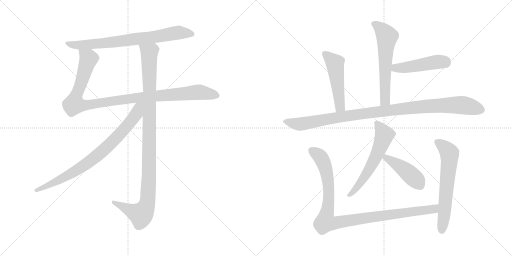
t = 0.00 s
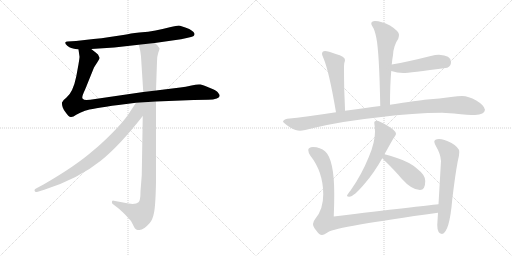
t = 2.07 s
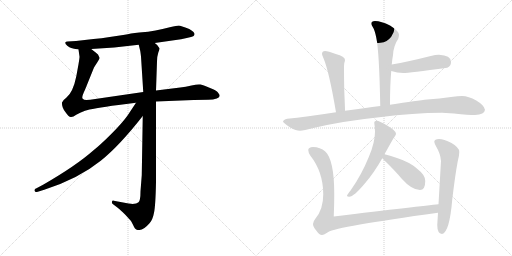
t = 4.14 s
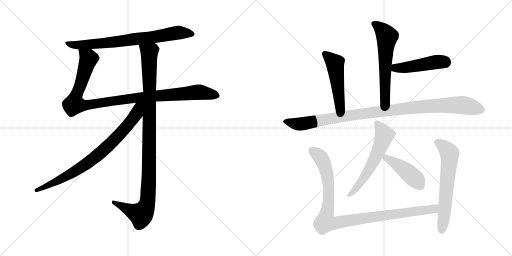
t = 6.21 s
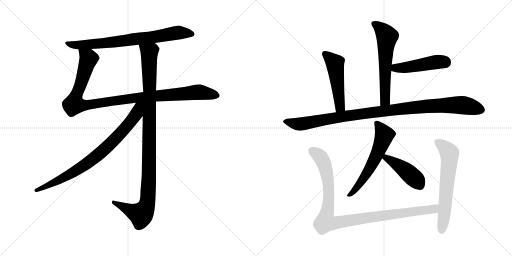
t = 8.29 s
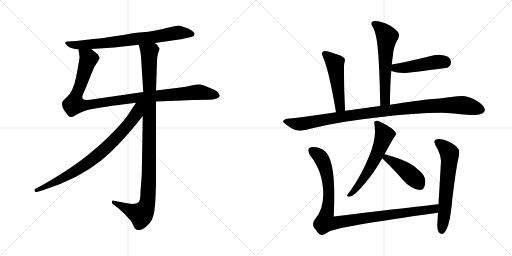
t = 10.36 s

The animated SVG that drew these frames (rendered in a browser with its animation timeline set to each time). Animation: 12 CSS @keyframes rules; one cycle of 10.36 s.

<svg version="1.1" viewBox="0 0 2048 1024" xmlns="http://www.w3.org/2000/svg">
  <g stroke="lightgray" stroke-dasharray="1,1" stroke-width="1" transform="scale(4, 4)">
    <line x1="0" y1="0" x2="256" y2="256"></line>
    <line x1="256" y1="0" x2="0" y2="256"></line>
    <line x1="128" y1="0" x2="128" y2="256"></line>
    <line x1="0" y1="128" x2="256" y2="128"></line>
    <line x1="256" y1="0" x2="512" y2="256"></line>
    <line x1="512" y1="0" x2="256" y2="256"></line>
    <line x1="384" y1="0" x2="384" y2="256"></line>
    <line x1="256" y1="128" x2="512" y2="128"></line>
  </g>
<g transform="scale(1, -1) translate(0, -850)">
   <style type="text/css">
    @keyframes keyframes0 {
      from {
       stroke: black;
       stroke-dashoffset: 760;
       stroke-width: 128;
       }
       71% {
       animation-timing-function: step-end;
       stroke: black;
       stroke-dashoffset: 0;
       stroke-width: 128;
       }
       to {
       stroke: black;
       stroke-width: 1024;
       }
       }
       #make-me-a-hanzi-animation-0 {
         animation: keyframes0 0.868490s both;
         animation-delay: 0.000000s;
         animation-timing-function: linear;
       }
    @keyframes keyframes1 {
      from {
       stroke: black;
       stroke-dashoffset: 1067;
       stroke-width: 128;
       }
       78% {
       animation-timing-function: step-end;
       stroke: black;
       stroke-dashoffset: 0;
       stroke-width: 128;
       }
       to {
       stroke: black;
       stroke-width: 1024;
       }
       }
       #make-me-a-hanzi-animation-1 {
         animation: keyframes1 1.118327s both;
         animation-delay: 0.868490s;
         animation-timing-function: linear;
       }
    @keyframes keyframes2 {
      from {
       stroke: black;
       stroke-dashoffset: 1074;
       stroke-width: 128;
       }
       78% {
       animation-timing-function: step-end;
       stroke: black;
       stroke-dashoffset: 0;
       stroke-width: 128;
       }
       to {
       stroke: black;
       stroke-width: 1024;
       }
       }
       #make-me-a-hanzi-animation-2 {
         animation: keyframes2 1.124023s both;
         animation-delay: 1.986817s;
         animation-timing-function: linear;
       }
    @keyframes keyframes3 {
      from {
       stroke: black;
       stroke-dashoffset: 811;
       stroke-width: 128;
       }
       73% {
       animation-timing-function: step-end;
       stroke: black;
       stroke-dashoffset: 0;
       stroke-width: 128;
       }
       to {
       stroke: black;
       stroke-width: 1024;
       }
       }
       #make-me-a-hanzi-animation-3 {
         animation: keyframes3 0.909993s both;
         animation-delay: 3.110840s;
         animation-timing-function: linear;
       }
    @keyframes keyframes4 {
      from {
       stroke: black;
       stroke-dashoffset: 602;
       stroke-width: 128;
       }
       66% {
       animation-timing-function: step-end;
       stroke: black;
       stroke-dashoffset: 0;
       stroke-width: 128;
       }
       to {
       stroke: black;
       stroke-width: 1024;
       }
       }
       #make-me-a-hanzi-animation-4 {
         animation: keyframes4 0.739909s both;
         animation-delay: 4.020833s;
         animation-timing-function: linear;
       }
    @keyframes keyframes5 {
      from {
       stroke: black;
       stroke-dashoffset: 468;
       stroke-width: 128;
       }
       60% {
       animation-timing-function: step-end;
       stroke: black;
       stroke-dashoffset: 0;
       stroke-width: 128;
       }
       to {
       stroke: black;
       stroke-width: 1024;
       }
       }
       #make-me-a-hanzi-animation-5 {
         animation: keyframes5 0.630859s both;
         animation-delay: 4.760742s;
         animation-timing-function: linear;
       }
    @keyframes keyframes6 {
      from {
       stroke: black;
       stroke-dashoffset: 508;
       stroke-width: 128;
       }
       62% {
       animation-timing-function: step-end;
       stroke: black;
       stroke-dashoffset: 0;
       stroke-width: 128;
       }
       to {
       stroke: black;
       stroke-width: 1024;
       }
       }
       #make-me-a-hanzi-animation-6 {
         animation: keyframes6 0.663411s both;
         animation-delay: 5.391601s;
         animation-timing-function: linear;
       }
    @keyframes keyframes7 {
      from {
       stroke: black;
       stroke-dashoffset: 1052;
       stroke-width: 128;
       }
       77% {
       animation-timing-function: step-end;
       stroke: black;
       stroke-dashoffset: 0;
       stroke-width: 128;
       }
       to {
       stroke: black;
       stroke-width: 1024;
       }
       }
       #make-me-a-hanzi-animation-7 {
         animation: keyframes7 1.106120s both;
         animation-delay: 6.055012s;
         animation-timing-function: linear;
       }
    @keyframes keyframes8 {
      from {
       stroke: black;
       stroke-dashoffset: 593;
       stroke-width: 128;
       }
       66% {
       animation-timing-function: step-end;
       stroke: black;
       stroke-dashoffset: 0;
       stroke-width: 128;
       }
       to {
       stroke: black;
       stroke-width: 1024;
       }
       }
       #make-me-a-hanzi-animation-8 {
         animation: keyframes8 0.732585s both;
         animation-delay: 7.161132s;
         animation-timing-function: linear;
       }
    @keyframes keyframes9 {
      from {
       stroke: black;
       stroke-dashoffset: 440;
       stroke-width: 128;
       }
       59% {
       animation-timing-function: step-end;
       stroke: black;
       stroke-dashoffset: 0;
       stroke-width: 128;
       }
       to {
       stroke: black;
       stroke-width: 1024;
       }
       }
       #make-me-a-hanzi-animation-9 {
         animation: keyframes9 0.608073s both;
         animation-delay: 7.893717s;
         animation-timing-function: linear;
       }
    @keyframes keyframes10 {
      from {
       stroke: black;
       stroke-dashoffset: 1027;
       stroke-width: 128;
       }
       77% {
       animation-timing-function: step-end;
       stroke: black;
       stroke-dashoffset: 0;
       stroke-width: 128;
       }
       to {
       stroke: black;
       stroke-width: 1024;
       }
       }
       #make-me-a-hanzi-animation-10 {
         animation: keyframes10 1.085775s both;
         animation-delay: 8.501790s;
         animation-timing-function: linear;
       }
    @keyframes keyframes11 {
      from {
       stroke: black;
       stroke-dashoffset: 637;
       stroke-width: 128;
       }
       67% {
       animation-timing-function: step-end;
       stroke: black;
       stroke-dashoffset: 0;
       stroke-width: 128;
       }
       to {
       stroke: black;
       stroke-width: 1024;
       }
       }
       #make-me-a-hanzi-animation-11 {
         animation: keyframes11 0.768392s both;
         animation-delay: 9.587565s;
         animation-timing-function: linear;
       }
</style>
<path d="M 619.0 678.0 L 724.0 693.0 Q 750.0 698.0 764.0 702.0 Q 778.0 705.0 778.0 714.0 Q 779.0 714.0 774.0 722.0 Q 770.0 726.0 757.0 734.0 Q 722.0 748.0 715.0 748.0 Q 709.0 748.0 679.0 741.0 Q 650.0 733.0 622.0 728.0 Q 595.0 723.0 557.0 720.0 Q 520.0 716.0 499.0 711.0 L 439.0 702.0 Q 406.0 697.0 374.0 694.0 L 304.0 686.0 L 270.0 684.0 Q 263.0 684.0 261.0 680.0 Q 260.0 674.0 269.0 667.0 Q 278.0 660.0 285.0 658.0 Q 293.0 655.0 314.0 652.0 L 365.0 654.0 L 457.0 660.0 L 555.0 671.0 L 619.0 678.0 Z" fill="lightgray"></path> 
<path d="M 624.0 444.0 L 775.0 450.0 L 832.0 451.0 Q 854.0 451.0 867.0 456.0 Q 887.0 463.0 873.0 478.0 Q 869.0 486.0 850.0 494.0 L 821.0 506.0 Q 814.0 509.0 802.0 512.0 Q 790.0 514.0 766.0 508.0 Q 742.0 502.0 721.0 500.0 L 624.0 488.0 L 573.0 482.0 L 381.0 454.0 Q 358.0 450.0 346.0 450.0 Q 335.0 450.0 330.0 456.0 Q 326.0 462.0 340.0 491.0 L 376.0 580.0 L 390.0 602.0 Q 398.0 615.0 398.0 618.0 Q 398.0 620.0 392.0 632.0 Q 387.0 637.0 365.0 654.0 C 341.0 673.0 310.0 682.0 314.0 652.0 L 318.0 624.0 Q 319.0 622.0 314.0 593.0 L 305.0 544.0 Q 292.0 480.0 265.0 459.0 Q 250.0 448.0 248.0 440.0 Q 247.0 432.0 251.0 420.0 Q 256.0 408.0 260.0 404.0 Q 275.0 382.0 283.0 382.0 Q 292.0 381.0 305.0 391.0 Q 319.0 400.0 340.0 407.0 Q 365.0 416.0 474.0 430.0 L 544.0 439.0 L 624.0 444.0 Z" fill="lightgray"></path> 
<path d="M 514.0 36.0 L 455.0 47.0 Q 450.0 49.0 448.0 44.0 Q 446.0 38.0 451.0 34.0 L 472.0 18.0 Q 475.0 16.0 490.0 2.0 Q 506.0 -13.0 514.0 -23.0 Q 525.0 -32.0 532.0 -49.0 Q 540.0 -67.0 545.0 -68.0 Q 550.0 -70.0 556.0 -70.0 Q 573.0 -72.0 599.0 -42.0 Q 611.0 -28.0 616.0 -1.0 Q 622.0 25.0 624.0 121.0 L 624.0 444.0 L 624.0 488.0 L 628.0 604.0 Q 628.0 624.0 633.0 639.0 Q 639.0 654.0 638.0 657.0 Q 633.0 669.0 619.0 678.0 C 598.0 700.0 548.0 700.0 555.0 671.0 L 560.0 650.0 Q 561.0 649.0 564.0 624.0 L 573.0 482.0 L 571.0 386.0 L 567.0 149.0 L 562.0 85.0 Q 562.0 47.0 554.0 41.0 Q 547.0 34.0 530.0 34.0 Q 526.0 36.0 514.0 36.0 Z" fill="lightgray"></path> 
<path d="M 544.0 439.0 L 511.0 389.0 Q 489.0 358.0 445.0 314.0 Q 401.0 270.0 373.0 248.0 Q 304.0 187.0 174.0 112.0 L 146.0 97.0 Q 137.0 94.0 138.0 88.0 Q 139.0 81.0 148.0 82.0 L 177.0 91.0 Q 314.0 135.0 403.0 207.0 Q 477.0 266.0 571.0 386.0 C 619.0 446.0 566.0 472.0 544.0 439.0 Z" fill="lightgray"></path> 
<path d="M 1560.0 431.0 Q 1560.0 512.0 1565.0 566.0 L 1567.0 592.0 Q 1569.0 615.0 1572.0 629.0 Q 1574.0 668.0 1593.0 695.0 Q 1596.0 705.0 1596.0 711.0 Q 1596.0 725.0 1560.0 748.0 Q 1525.0 766.0 1500.0 766.0 Q 1485.0 766.0 1485.0 755.0 Q 1485.0 751.0 1491.0 742.0 Q 1499.0 730.0 1505.0 700.0 Q 1517.0 644.0 1521.0 426.0 C 1522.0 396.0 1560.0 401.0 1560.0 431.0 Z" fill="lightgray"></path> 
<path d="M 1565.0 566.0 Q 1589.0 558.0 1613.0 558.0 Q 1635.0 558.0 1789.0 579.0 Q 1804.0 585.0 1804.0 602.0 Q 1804.0 629.0 1756.0 631.0 Q 1742.0 631.0 1723.0 626.0 Q 1632.0 603.0 1567.0 592.0 C 1537.0 587.0 1536.0 575.0 1565.0 566.0 Z" fill="lightgray"></path> 
<path d="M 1300.0 646.0 Q 1288.0 646.0 1288.0 634.0 Q 1288.0 631.0 1294.0 617.0 Q 1316.0 566.0 1344.0 401.0 C 1349.0 371.0 1380.0 377.0 1380.0 407.0 L 1380.0 411.0 Q 1380.0 419.0 1377.0 488.0 Q 1376.0 544.0 1376.0 583.0 Q 1376.0 588.0 1377.0 597.0 Q 1380.0 607.0 1380.0 610.0 Q 1380.0 624.0 1343.0 634.0 Q 1312.0 646.0 1300.0 646.0 Z" fill="lightgray"></path> 
<path d="M 1344.0 401.0 Q 1222.0 382.0 1149.0 375.0 Q 1133.0 371.0 1132.0 363.0 Q 1134.0 358.0 1161.0 340.0 Q 1184.0 327.0 1200.0 327.0 Q 1213.0 327.0 1258.0 339.0 Q 1373.0 366.0 1517.0 381.0 Q 1655.0 399.0 1768.0 399.0 L 1816.0 396.0 Q 1875.0 390.0 1900.0 390.0 Q 1938.0 391.0 1940.0 411.0 Q 1937.0 429.0 1905.0 448.0 Q 1874.0 466.0 1848.0 466.0 Q 1832.0 466.0 1804.0 462.0 Q 1758.0 456.0 1709.0 452.0 Q 1672.0 448.0 1560.0 431.0 L 1521.0 426.0 Q 1459.0 418.0 1380.0 407.0 L 1344.0 401.0 Z" fill="lightgray"></path> 
<path d="M 1508.0 367.0 Q 1497.0 367.0 1497.0 359.0 Q 1500.0 340.0 1500.0 323.0 Q 1500.0 281.0 1476.0 224.0 Q 1446.0 150.0 1403.0 89.0 Q 1388.0 71.0 1388.0 67.0 Q 1388.0 63.0 1397.0 63.0 Q 1415.0 63.0 1460.0 117.0 Q 1497.0 160.0 1529.0 217.0 L 1538.0 233.0 Q 1564.0 280.0 1574.0 297.0 Q 1584.0 311.0 1584.0 315.0 Q 1584.0 327.0 1547.0 349.0 Q 1516.0 367.0 1508.0 367.0 Z" fill="lightgray"></path> 
<path d="M 1529.0 217.0 Q 1534.0 211.0 1542.0 204.0 Q 1583.0 164.0 1606.0 136.0 Q 1647.0 90.0 1680.0 90.0 Q 1701.0 90.0 1701.0 126.0 Q 1701.0 150.0 1672.0 172.0 Q 1644.0 200.0 1588.0 218.0 Q 1558.0 229.0 1538.0 233.0 C 1509.0 239.0 1509.0 239.0 1529.0 217.0 Z" fill="lightgray"></path> 
<path d="M 1252.0 262.0 Q 1233.0 261.0 1233.0 250.0 Q 1233.0 241.0 1241.0 228.0 Q 1293.0 162.0 1293.0 73.0 Q 1293.0 13.0 1262.0 -24.0 Q 1252.0 -36.0 1252.0 -46.0 Q 1252.0 -57.0 1265.0 -72.0 Q 1277.0 -90.0 1288.0 -90.0 Q 1296.0 -90.0 1313.0 -78.0 Q 1347.0 -57.0 1752.0 -1.0 C 1782.0 3.0 1784.0 36.0 1754.0 33.0 Q 1685.0 26.0 1335.0 -16.0 Q 1337.0 29.0 1337.0 73.0 Q 1337.0 211.0 1301.0 244.0 Q 1281.0 262.0 1252.0 262.0 Z" fill="lightgray"></path> 
<path d="M 1752.0 -1.0 L 1749.0 -50.0 Q 1749.0 -84.0 1768.0 -86.0 Q 1798.0 -80.0 1809.0 52.0 Q 1821.0 153.0 1831.0 205.0 Q 1837.0 227.0 1837.0 240.0 L 1837.0 243.0 Q 1837.0 260.0 1806.0 278.0 Q 1775.0 294.0 1756.0 294.0 Q 1738.0 294.0 1737.0 283.0 Q 1738.0 277.0 1744.0 265.0 Q 1762.0 235.0 1764.0 206.0 L 1754.0 33.0 L 1752.0 -1.0 Z" fill="lightgray"></path> 
      <clipPath id="make-me-a-hanzi-clip-0">
      <path d="M 619.0 678.0 L 724.0 693.0 Q 750.0 698.0 764.0 702.0 Q 778.0 705.0 778.0 714.0 Q 779.0 714.0 774.0 722.0 Q 770.0 726.0 757.0 734.0 Q 722.0 748.0 715.0 748.0 Q 709.0 748.0 679.0 741.0 Q 650.0 733.0 622.0 728.0 Q 595.0 723.0 557.0 720.0 Q 520.0 716.0 499.0 711.0 L 439.0 702.0 Q 406.0 697.0 374.0 694.0 L 304.0 686.0 L 270.0 684.0 Q 263.0 684.0 261.0 680.0 Q 260.0 674.0 269.0 667.0 Q 278.0 660.0 285.0 658.0 Q 293.0 655.0 314.0 652.0 L 365.0 654.0 L 457.0 660.0 L 555.0 671.0 L 619.0 678.0 Z" fill="lightgray"></path>
      </clipPath>
      <path clip-path="url(#make-me-a-hanzi-clip-0)" d="M 268.0 676.0 L 320.0 669.0 L 608.0 701.0 L 708.0 719.0 L 768.0 714.0 " fill="none" id="make-me-a-hanzi-animation-0" stroke-dasharray="632 1264" stroke-linecap="round"></path>

      <clipPath id="make-me-a-hanzi-clip-1">
      <path d="M 624.0 444.0 L 775.0 450.0 L 832.0 451.0 Q 854.0 451.0 867.0 456.0 Q 887.0 463.0 873.0 478.0 Q 869.0 486.0 850.0 494.0 L 821.0 506.0 Q 814.0 509.0 802.0 512.0 Q 790.0 514.0 766.0 508.0 Q 742.0 502.0 721.0 500.0 L 624.0 488.0 L 573.0 482.0 L 381.0 454.0 Q 358.0 450.0 346.0 450.0 Q 335.0 450.0 330.0 456.0 Q 326.0 462.0 340.0 491.0 L 376.0 580.0 L 390.0 602.0 Q 398.0 615.0 398.0 618.0 Q 398.0 620.0 392.0 632.0 Q 387.0 637.0 365.0 654.0 C 341.0 673.0 310.0 682.0 314.0 652.0 L 318.0 624.0 Q 319.0 622.0 314.0 593.0 L 305.0 544.0 Q 292.0 480.0 265.0 459.0 Q 250.0 448.0 248.0 440.0 Q 247.0 432.0 251.0 420.0 Q 256.0 408.0 260.0 404.0 Q 275.0 382.0 283.0 382.0 Q 292.0 381.0 305.0 391.0 Q 319.0 400.0 340.0 407.0 Q 365.0 416.0 474.0 430.0 L 544.0 439.0 L 624.0 444.0 Z" fill="lightgray"></path>
      </clipPath>
      <path clip-path="url(#make-me-a-hanzi-clip-1)" d="M 321.0 646.0 L 353.0 618.0 L 301.0 456.0 L 296.0 435.0 L 307.0 430.0 L 357.0 431.0 L 568.0 462.0 L 790.0 481.0 L 867.0 468.0 " fill="none" id="make-me-a-hanzi-animation-1" stroke-dasharray="939 1878" stroke-linecap="round"></path>

      <clipPath id="make-me-a-hanzi-clip-2">
      <path d="M 514.0 36.0 L 455.0 47.0 Q 450.0 49.0 448.0 44.0 Q 446.0 38.0 451.0 34.0 L 472.0 18.0 Q 475.0 16.0 490.0 2.0 Q 506.0 -13.0 514.0 -23.0 Q 525.0 -32.0 532.0 -49.0 Q 540.0 -67.0 545.0 -68.0 Q 550.0 -70.0 556.0 -70.0 Q 573.0 -72.0 599.0 -42.0 Q 611.0 -28.0 616.0 -1.0 Q 622.0 25.0 624.0 121.0 L 624.0 444.0 L 624.0 488.0 L 628.0 604.0 Q 628.0 624.0 633.0 639.0 Q 639.0 654.0 638.0 657.0 Q 633.0 669.0 619.0 678.0 C 598.0 700.0 548.0 700.0 555.0 671.0 L 560.0 650.0 Q 561.0 649.0 564.0 624.0 L 573.0 482.0 L 571.0 386.0 L 567.0 149.0 L 562.0 85.0 Q 562.0 47.0 554.0 41.0 Q 547.0 34.0 530.0 34.0 Q 526.0 36.0 514.0 36.0 Z" fill="lightgray"></path>
      </clipPath>
      <path clip-path="url(#make-me-a-hanzi-clip-2)" d="M 562.0 667.0 L 590.0 647.0 L 597.0 627.0 L 596.0 144.0 L 589.0 38.0 L 582.0 16.0 L 564.0 -8.0 L 454.0 40.0 " fill="none" id="make-me-a-hanzi-animation-2" stroke-dasharray="946 1892" stroke-linecap="round"></path>

      <clipPath id="make-me-a-hanzi-clip-3">
      <path d="M 544.0 439.0 L 511.0 389.0 Q 489.0 358.0 445.0 314.0 Q 401.0 270.0 373.0 248.0 Q 304.0 187.0 174.0 112.0 L 146.0 97.0 Q 137.0 94.0 138.0 88.0 Q 139.0 81.0 148.0 82.0 L 177.0 91.0 Q 314.0 135.0 403.0 207.0 Q 477.0 266.0 571.0 386.0 C 619.0 446.0 566.0 472.0 544.0 439.0 Z" fill="lightgray"></path>
      </clipPath>
      <path clip-path="url(#make-me-a-hanzi-clip-3)" d="M 565.0 434.0 L 554.0 421.0 L 545.0 394.0 L 502.0 339.0 L 392.0 230.0 L 286.0 156.0 L 146.0 89.0 " fill="none" id="make-me-a-hanzi-animation-3" stroke-dasharray="683 1366" stroke-linecap="round"></path>

      <clipPath id="make-me-a-hanzi-clip-4">
      <path d="M 1560.0 431.0 Q 1560.0 512.0 1565.0 566.0 L 1567.0 592.0 Q 1569.0 615.0 1572.0 629.0 Q 1574.0 668.0 1593.0 695.0 Q 1596.0 705.0 1596.0 711.0 Q 1596.0 725.0 1560.0 748.0 Q 1525.0 766.0 1500.0 766.0 Q 1485.0 766.0 1485.0 755.0 Q 1485.0 751.0 1491.0 742.0 Q 1499.0 730.0 1505.0 700.0 Q 1517.0 644.0 1521.0 426.0 C 1522.0 396.0 1560.0 401.0 1560.0 431.0 Z" fill="lightgray"></path>
      </clipPath>
      <path clip-path="url(#make-me-a-hanzi-clip-4)" d="M 1497.0 755.0 L 1526.0 733.0 L 1548.0 704.0 L 1540.0 581.0 L 1541.0 457.0 L 1538.0 445.0 L 1526.0 438.0 " fill="none" id="make-me-a-hanzi-animation-4" stroke-dasharray="474 948" stroke-linecap="round"></path>

      <clipPath id="make-me-a-hanzi-clip-5">
      <path d="M 1565.0 566.0 Q 1589.0 558.0 1613.0 558.0 Q 1635.0 558.0 1789.0 579.0 Q 1804.0 585.0 1804.0 602.0 Q 1804.0 629.0 1756.0 631.0 Q 1742.0 631.0 1723.0 626.0 Q 1632.0 603.0 1567.0 592.0 C 1537.0 587.0 1536.0 575.0 1565.0 566.0 Z" fill="lightgray"></path>
      </clipPath>
      <path clip-path="url(#make-me-a-hanzi-clip-5)" d="M 1573.0 572.0 L 1582.0 578.0 L 1763.0 604.0 L 1781.0 600.0 " fill="none" id="make-me-a-hanzi-animation-5" stroke-dasharray="340 680" stroke-linecap="round"></path>

      <clipPath id="make-me-a-hanzi-clip-6">
      <path d="M 1300.0 646.0 Q 1288.0 646.0 1288.0 634.0 Q 1288.0 631.0 1294.0 617.0 Q 1316.0 566.0 1344.0 401.0 C 1349.0 371.0 1380.0 377.0 1380.0 407.0 L 1380.0 411.0 Q 1380.0 419.0 1377.0 488.0 Q 1376.0 544.0 1376.0 583.0 Q 1376.0 588.0 1377.0 597.0 Q 1380.0 607.0 1380.0 610.0 Q 1380.0 624.0 1343.0 634.0 Q 1312.0 646.0 1300.0 646.0 Z" fill="lightgray"></path>
      </clipPath>
      <path clip-path="url(#make-me-a-hanzi-clip-6)" d="M 1299.0 636.0 L 1340.0 597.0 L 1357.0 438.0 L 1360.0 423.0 L 1374.0 409.0 " fill="none" id="make-me-a-hanzi-animation-6" stroke-dasharray="380 760" stroke-linecap="round"></path>

      <clipPath id="make-me-a-hanzi-clip-7">
      <path d="M 1344.0 401.0 Q 1222.0 382.0 1149.0 375.0 Q 1133.0 371.0 1132.0 363.0 Q 1134.0 358.0 1161.0 340.0 Q 1184.0 327.0 1200.0 327.0 Q 1213.0 327.0 1258.0 339.0 Q 1373.0 366.0 1517.0 381.0 Q 1655.0 399.0 1768.0 399.0 L 1816.0 396.0 Q 1875.0 390.0 1900.0 390.0 Q 1938.0 391.0 1940.0 411.0 Q 1937.0 429.0 1905.0 448.0 Q 1874.0 466.0 1848.0 466.0 Q 1832.0 466.0 1804.0 462.0 Q 1758.0 456.0 1709.0 452.0 Q 1672.0 448.0 1560.0 431.0 L 1521.0 426.0 Q 1459.0 418.0 1380.0 407.0 L 1344.0 401.0 Z" fill="lightgray"></path>
      </clipPath>
      <path clip-path="url(#make-me-a-hanzi-clip-7)" d="M 1138.0 364.0 L 1202.0 354.0 L 1517.0 404.0 L 1768.0 429.0 L 1870.0 427.0 L 1926.0 411.0 " fill="none" id="make-me-a-hanzi-animation-7" stroke-dasharray="924 1848" stroke-linecap="round"></path>

      <clipPath id="make-me-a-hanzi-clip-8">
      <path d="M 1508.0 367.0 Q 1497.0 367.0 1497.0 359.0 Q 1500.0 340.0 1500.0 323.0 Q 1500.0 281.0 1476.0 224.0 Q 1446.0 150.0 1403.0 89.0 Q 1388.0 71.0 1388.0 67.0 Q 1388.0 63.0 1397.0 63.0 Q 1415.0 63.0 1460.0 117.0 Q 1497.0 160.0 1529.0 217.0 L 1538.0 233.0 Q 1564.0 280.0 1574.0 297.0 Q 1584.0 311.0 1584.0 315.0 Q 1584.0 327.0 1547.0 349.0 Q 1516.0 367.0 1508.0 367.0 Z" fill="lightgray"></path>
      </clipPath>
      <path clip-path="url(#make-me-a-hanzi-clip-8)" d="M 1509.0 354.0 L 1538.0 310.0 L 1531.0 289.0 L 1475.0 169.0 L 1443.0 118.0 L 1394.0 69.0 " fill="none" id="make-me-a-hanzi-animation-8" stroke-dasharray="465 930" stroke-linecap="round"></path>

      <clipPath id="make-me-a-hanzi-clip-9">
      <path d="M 1529.0 217.0 Q 1534.0 211.0 1542.0 204.0 Q 1583.0 164.0 1606.0 136.0 Q 1647.0 90.0 1680.0 90.0 Q 1701.0 90.0 1701.0 126.0 Q 1701.0 150.0 1672.0 172.0 Q 1644.0 200.0 1588.0 218.0 Q 1558.0 229.0 1538.0 233.0 C 1509.0 239.0 1509.0 239.0 1529.0 217.0 Z" fill="lightgray"></path>
      </clipPath>
      <path clip-path="url(#make-me-a-hanzi-clip-9)" d="M 1536.0 218.0 L 1551.0 216.0 L 1617.0 172.0 L 1668.0 127.0 L 1680.0 109.0 " fill="none" id="make-me-a-hanzi-animation-9" stroke-dasharray="312 624" stroke-linecap="round"></path>

      <clipPath id="make-me-a-hanzi-clip-10">
      <path d="M 1252.0 262.0 Q 1233.0 261.0 1233.0 250.0 Q 1233.0 241.0 1241.0 228.0 Q 1293.0 162.0 1293.0 73.0 Q 1293.0 13.0 1262.0 -24.0 Q 1252.0 -36.0 1252.0 -46.0 Q 1252.0 -57.0 1265.0 -72.0 Q 1277.0 -90.0 1288.0 -90.0 Q 1296.0 -90.0 1313.0 -78.0 Q 1347.0 -57.0 1752.0 -1.0 C 1782.0 3.0 1784.0 36.0 1754.0 33.0 Q 1685.0 26.0 1335.0 -16.0 Q 1337.0 29.0 1337.0 73.0 Q 1337.0 211.0 1301.0 244.0 Q 1281.0 262.0 1252.0 262.0 Z" fill="lightgray"></path>
      </clipPath>
      <path clip-path="url(#make-me-a-hanzi-clip-10)" d="M 1247.0 248.0 L 1285.0 217.0 L 1297.0 192.0 L 1312.0 128.0 L 1315.0 51.0 L 1301.0 -39.0 L 1334.0 -43.0 L 1489.0 -17.0 L 1681.0 4.0 L 1733.0 12.0 L 1752.0 27.0 " fill="none" id="make-me-a-hanzi-animation-10" stroke-dasharray="899 1798" stroke-linecap="round"></path>

      <clipPath id="make-me-a-hanzi-clip-11">
      <path d="M 1752.0 -1.0 L 1749.0 -50.0 Q 1749.0 -84.0 1768.0 -86.0 Q 1798.0 -80.0 1809.0 52.0 Q 1821.0 153.0 1831.0 205.0 Q 1837.0 227.0 1837.0 240.0 L 1837.0 243.0 Q 1837.0 260.0 1806.0 278.0 Q 1775.0 294.0 1756.0 294.0 Q 1738.0 294.0 1737.0 283.0 Q 1738.0 277.0 1744.0 265.0 Q 1762.0 235.0 1764.0 206.0 L 1754.0 33.0 L 1752.0 -1.0 Z" fill="lightgray"></path>
      </clipPath>
      <path clip-path="url(#make-me-a-hanzi-clip-11)" d="M 1748.0 282.0 L 1775.0 263.0 L 1798.0 236.0 L 1780.0 14.0 L 1767.0 -75.0 " fill="none" id="make-me-a-hanzi-animation-11" stroke-dasharray="509 1018" stroke-linecap="round"></path>

</g>
</svg>
